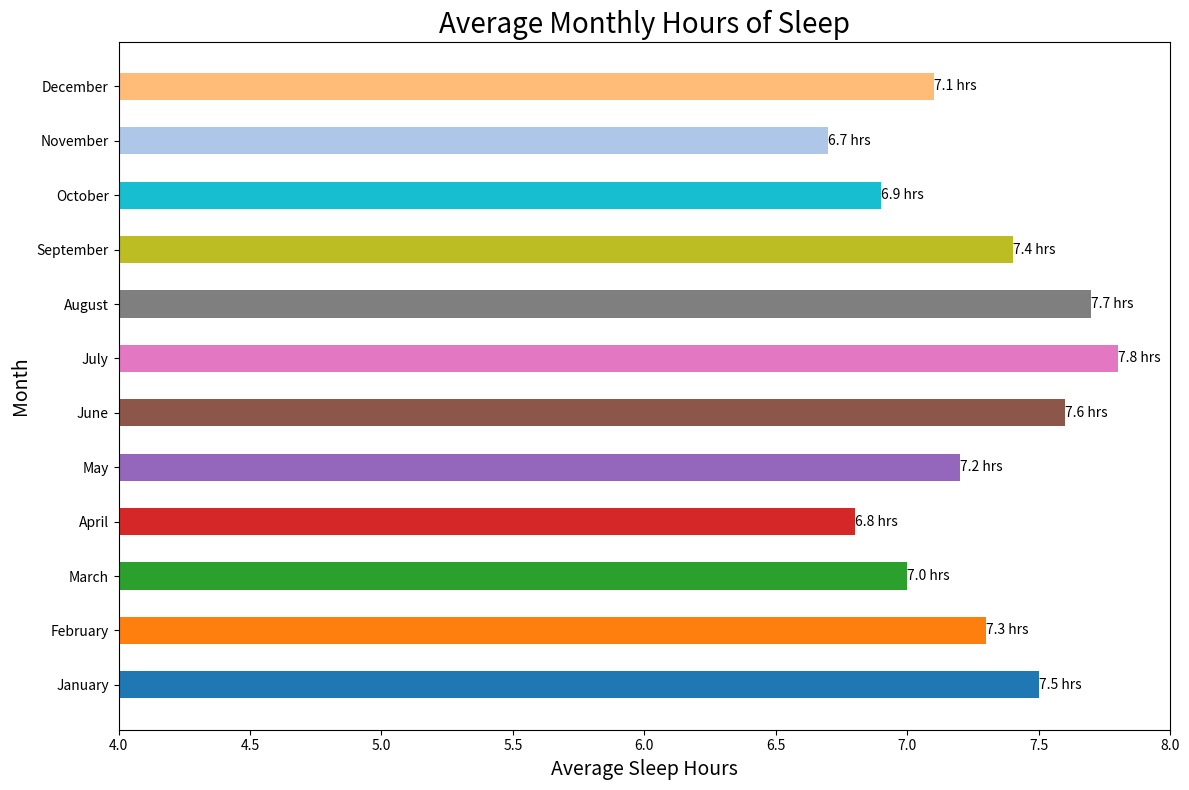

Generate this figure with matplotlib:

import matplotlib.pyplot as plt

# Data
months = ['January', 'February', 'March', 'April', 'May', 'June', 'July', 'August', 'September', 'October', 'November', 'December']
average_sleep_hours = [7.5, 7.3, 7.0, 6.8, 7.2, 7.6, 7.8, 7.7, 7.4, 6.9, 6.7, 7.1]

# Create horizontal bar chart
fig, ax = plt.subplots(figsize=(12, 8))  # Change width and height of the chart
bars = ax.barh(months, average_sleep_hours, height=0.5, color=['#1f77b4', '#ff7f0e', '#2ca02c', '#d62728', '#9467bd', '#8c564b', '#e377c2', '#7f7f7f', '#bcbd22', '#17becf', '#aec7e8', '#ffbb78'])

# Customizing the plot
ax.set_title('Average Monthly Hours of Sleep', fontsize=20)  # Change topic and headline
ax.set_xlabel('Average Sleep Hours', fontsize=14)
ax.set_ylabel('Month', fontsize=14)

# Set y-axis limits to start from 4
ax.set_xlim(4, 8)

# Set bar labels to show the sleep hours values
for bar in bars:
    width = bar.get_width()
    label_x_pos = width if width > 4 else width + 0.1  # Adjust label position based on value
    ax.text(label_x_pos, bar.get_y() + bar.get_height()/2, f'{width} hrs', ha='left', va='center')

# Show the plot
plt.tight_layout()
plt.show()
